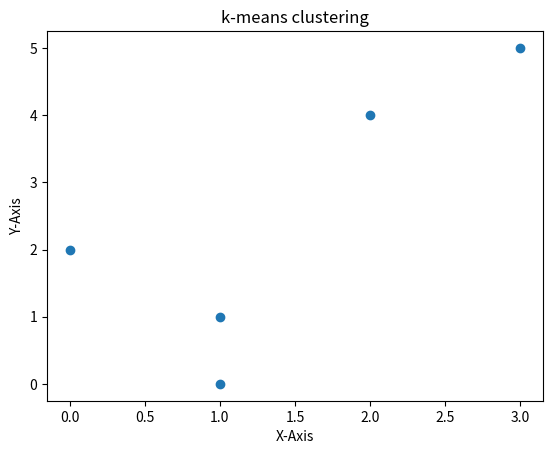

The script that saved this image:

"""
    Unsupervised Learning
    We have data but no labels !!
    Classification will be numerically done by the model and we later name those classes
    Output is not known for observations in the dataset
    k-means clustering
    k here denotes number of classes we expect from model after classification
    ----------
    X   Y   P
    ----------
    1   1   A
    1   0   B
    0   2   C
    2   4   D
    3   5   E
    ----------
    we have above dataset as an example to work on 5 observations
    each observation has 2 data points
    But we don't know what class it belongs to
    We need to put the data points in clusters.
    But mathematically !!
    Step-1
    ------
    k -> represents number of classes
    k -> 2
    Assume any k i.e. 2 data points randomly from the given data set as CENTROIDS
    eg: A(1, 1) and C(0, 2)
    Step-2
    ------
    Calculate distance of each Point from CENTROIDS
    Eucilidean Distance Formula
    sqrt [ square(x2-x1) + square(y2-y1)]
    --------------------------------
    X   Y   P   C1(1, 1)    C2(0, 2)
                distance    distance
    --------------------------------
    1   1   A   0           1.4
    1   0   B   1           2.2
    0   2   C   1.4         0
    2   4   D   3.2         2.8
    3   5   E   4.5         4.2
    --------------------------------
    Step-3
    ------
    Arrange Points as per distance from Centroids
    P   Nearest To
    --------------
    A   C1
    B   C1
    C   C2
    D   C2
    E   C2
    Looking the data above:
    A and B who are nearest to C1, should be in one cluster
    C, D and E who are nearest to C2, should be in another cluster
    Even Now, we dont if above assumption is OK or not
    We need to be sure about our assumptions
    Step 4
    ------
    Re-Check Again with new centroids
    New Centroids shall be mean of previous clusters
    ---------------------
    X   Y   P   NearestTo
    ---------------------
    1   1   A   C1
    1   0   B   C1
    0   2   C   C2
    2   4   D   C2
    3   5   E   C2
    ---------------------
    C1 Mean = (1+1)/2, (1+0)/2
    C2 Mean = (0+2+3)/3, (2+4+5)/3
    C1Mean = (1, 0.5)
    C2Mean = (1.7, 3.7)
    --------------------------------
    X   Y   P   C1Mean(1, 0.5) C2Mean(1.7, 3.7)
                distance       distance
    --------------------------------
    1   1   A   0.5             2.7
    1   0   B   0.5             3.7
    0   2   C   1.8             2.4
    2   4   D   3.6             0.5
    3   5   E   4.9             1.9
    --------------------------------
    ---------------------
    X   Y   P   NearestTo
    ---------------------
    1   1   A   C1
    1   0   B   C1
    0   2   C   C1
    2   4   D   C2
    3   5   E   C2
    ---------------------
    From above observation 1 of the data points i.e. C
    has been shifted to C1 from C2
    For our assumptions from where we started to hold it true,
    if we get the same result twice we stop the computation further
                  -----------------
    NC1 Mean = (1+1+0)/3, (1+0+2)/3
    NC2 Mean = (2+3)/2, (4+5)/2
    NC1Mean = (0.7, 1)
    NC2Mean = (2.5, 4.5)
    Now, Calculate distance from these above centroids
    --------------------------------
    X   Y   P   NC1Mean(0.7, 1) NC2Mean(2.5, 4.5)
                distance        distance
    --------------------------------
    1   1   A   0.3             3.80
    1   0   B   1.04            4.74
    0   2   C   1.22            3.53
    2   4   D   3.26            0
    3   5   E   4.61            0.70
    --------------------------------
    ---------------------
    X   Y   P   NearestTo
    ---------------------
    1   1   A   C1
    1   0   B   C1
    0   2   C   C1
    2   4   D   C2
    3   5   E   C2
    ---------------------
    NOW, Algorithm Stops working
    We will finalize Cluster Centroids as
    (0.7, 1)        Class 1
    (2.5, 4.5)      Class 2
    Any UnObserved Data Point can now be computed
    that it is nearer to which cluster and hence, it will have that class
"""

import matplotlib.pyplot as plt
X = [1, 1, 0, 2, 3]
Y = [1, 0, 2, 4, 5]

plt.xlabel("X-Axis")
plt.ylabel("Y-Axis")

plt.scatter(X, Y)
plt.title("k-means clustering")
plt.show()

# Try writing above mathematical discussion as OOPS Program :)
class KMeans:

    def __init__(self, clusters=2):
        self.clusters = clusters
        print(">> KMeans Model Created")

    def fit(self, X, Y):
        pass

    def predict(self, X, Y):
        pass
